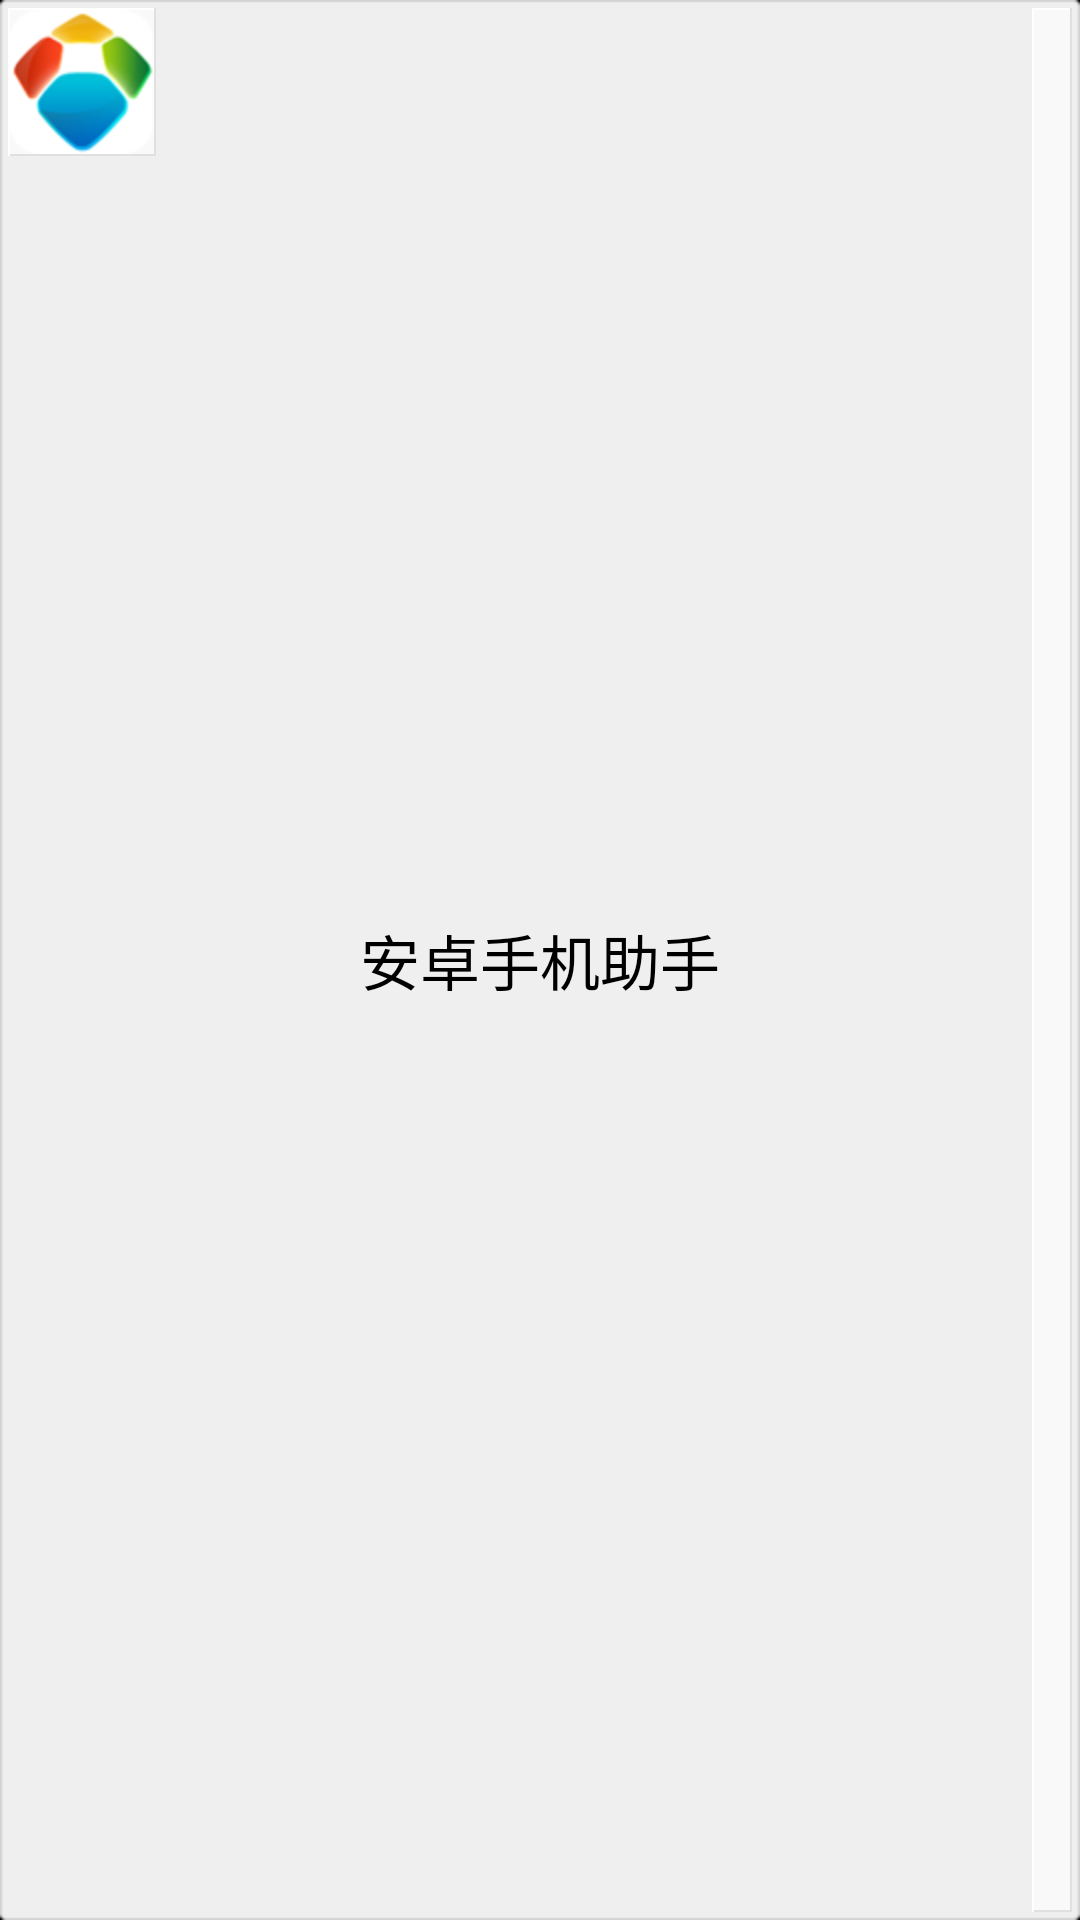

Here is an Android app screen rendered from its layout file. Give the layout XML and the strings, colors and styles it references.
<!-- AndroidManifest.xml: application theme android:Theme.Black.NoTitleBar -->
<!-- res/layout/include_main_top.xml -->
<?xml version="1.0" encoding="utf-8"?>
<RelativeLayout xmlns:android="http://schemas.android.com/apk/res/android"
    android:layout_width="match_parent"
    android:layout_height="match_parent"
    android:layout_margin="@dimen/guide_margin"
    android:background="@drawable/mem_bar_bg" >

    <ImageView
        android:id="@+id/img_top_left"
        android:layout_width="wrap_content"
        android:layout_height="wrap_content"
        android:src="@drawable/icon"
        android:background="@drawable/home_entry_item_normal" />

    <TextView
        android:id="@+id/txt_top_mid"
        android:layout_width="wrap_content"
        android:layout_height="wrap_content"
        android:layout_centerInParent="true"
        android:text="@string/top_name"
        android:textSize="@dimen/main_top_txtsize"
        android:textColor="@color/black" />

    <ImageButton
        android:id="@+id/imb_top_right"
        android:layout_width="wrap_content"
        android:layout_height="match_parent"
        android:layout_alignParentRight="true"
        android:background="@drawable/bcg_selector"
        android:src="@drawable/ic_child_configs" />

</RelativeLayout>
<!-- resources referenced by this layout -->
<resources>
  <color name="black">#ff000000</color>
  <dimen name="guide_margin">10dp</dimen>
  <dimen name="main_top_txtsize">20sp</dimen>
  <!-- drawable bcg_selector (drawable) -->
  <?xml version="1.0" encoding="utf-8"?>
  <selector xmlns:android="http://schemas.android.com/apk/res/android">
  
      <item android:drawable="@drawable/home_entry_item_pressed" android:state_pressed="true"/>
      <item android:drawable="@drawable/home_entry_item_normal"></item>
  
  </selector>
  <!-- drawable icon: png bitmap (drawable-hdpi, 6857 bytes) -->
  <string name="top_name">安卓手机助手</string>
</resources>
